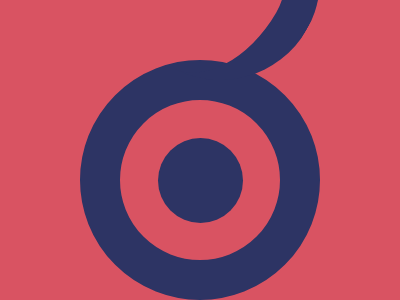

Recreate this image using only HTML and CSS.

<!DOCTYPE html>
<html lang="en">
  <head>
    <meta charset="UTF-8" />
    <meta name="viewport" content="width=device-width, initial-scale=1.0" />
    <title>2025/02/06</title>
    <style>
      body,
      div {
        display: grid;
        place-items: center;
      }
      body {
        min-height: 100dvh;
        margin: 0;
        background: #d95362;
      }
      div {
        box-sizing: border-box;
        border: 40px solid #2d3464;
        border-radius: 50%;
        width: 240px;
        height: 240px;
        position: absolute;
        bottom: 0;

        &::before,
        &::after {
          content: "";
          position: absolute;
        }
        &::before {
          background: #2d3464;
          height: 85px;
          width: 85px;
          border-radius: 50%;
        }
        &::after {
          box-sizing: border-box;
          height: 200px;
          width: 200px;
          border: 35px solid #2d3464;
          border-radius: 50%;
          border-bottom: 0;
          border-left: 0;
          top: -220px;
          right: -40px;
          transform: rotate(30deg);
        }
      }
    </style>
  </head>
  <body>
    <div></div>
  </body>
</html>
